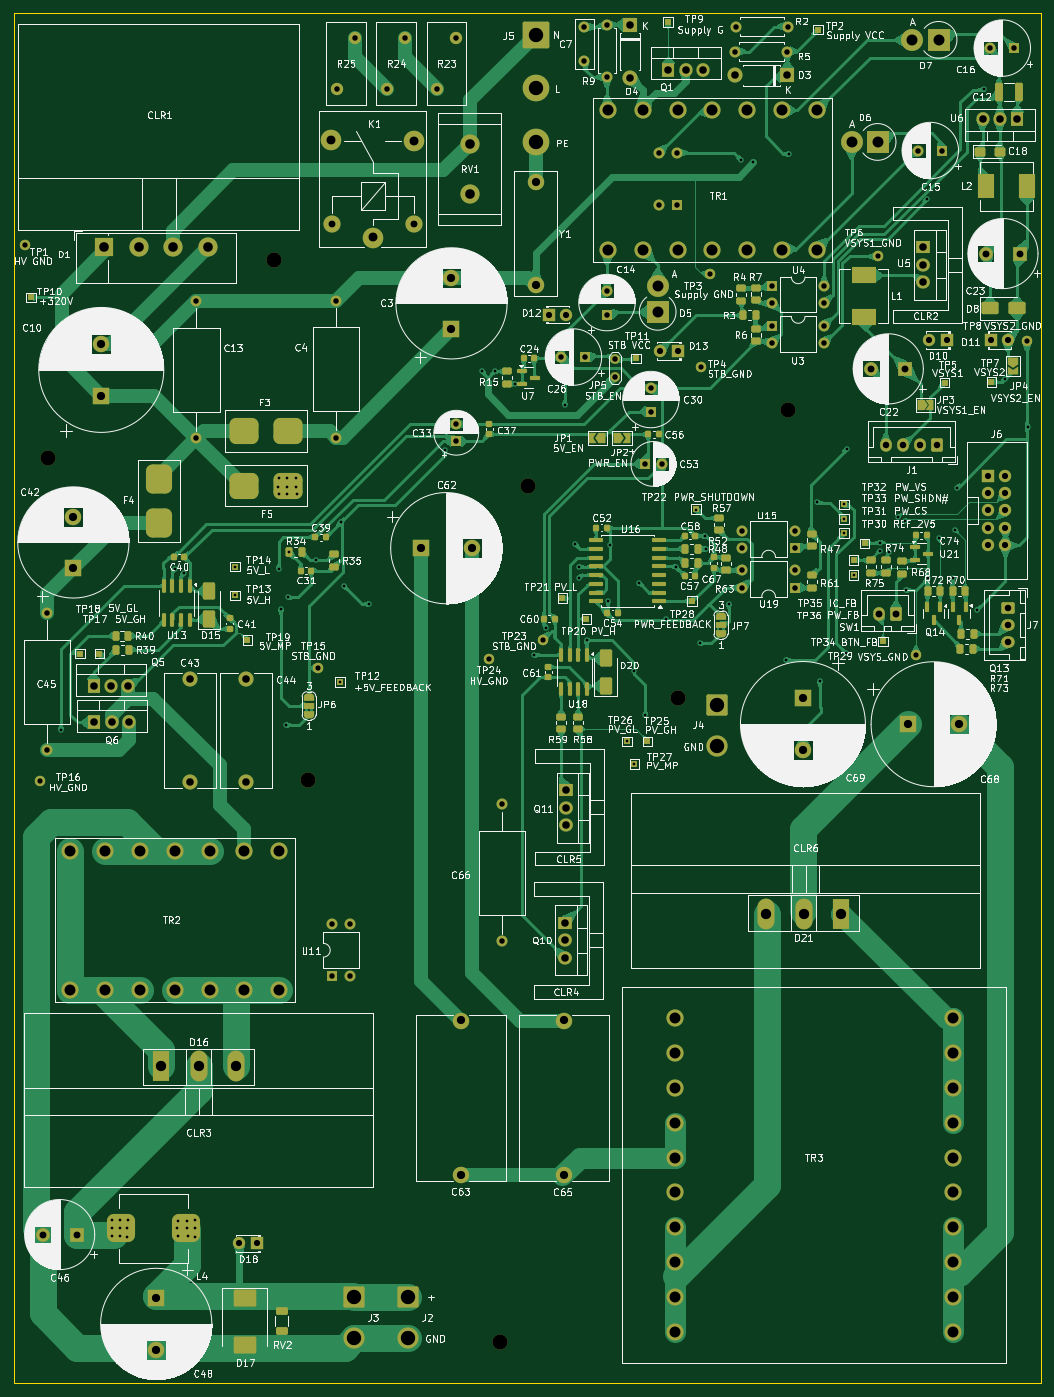
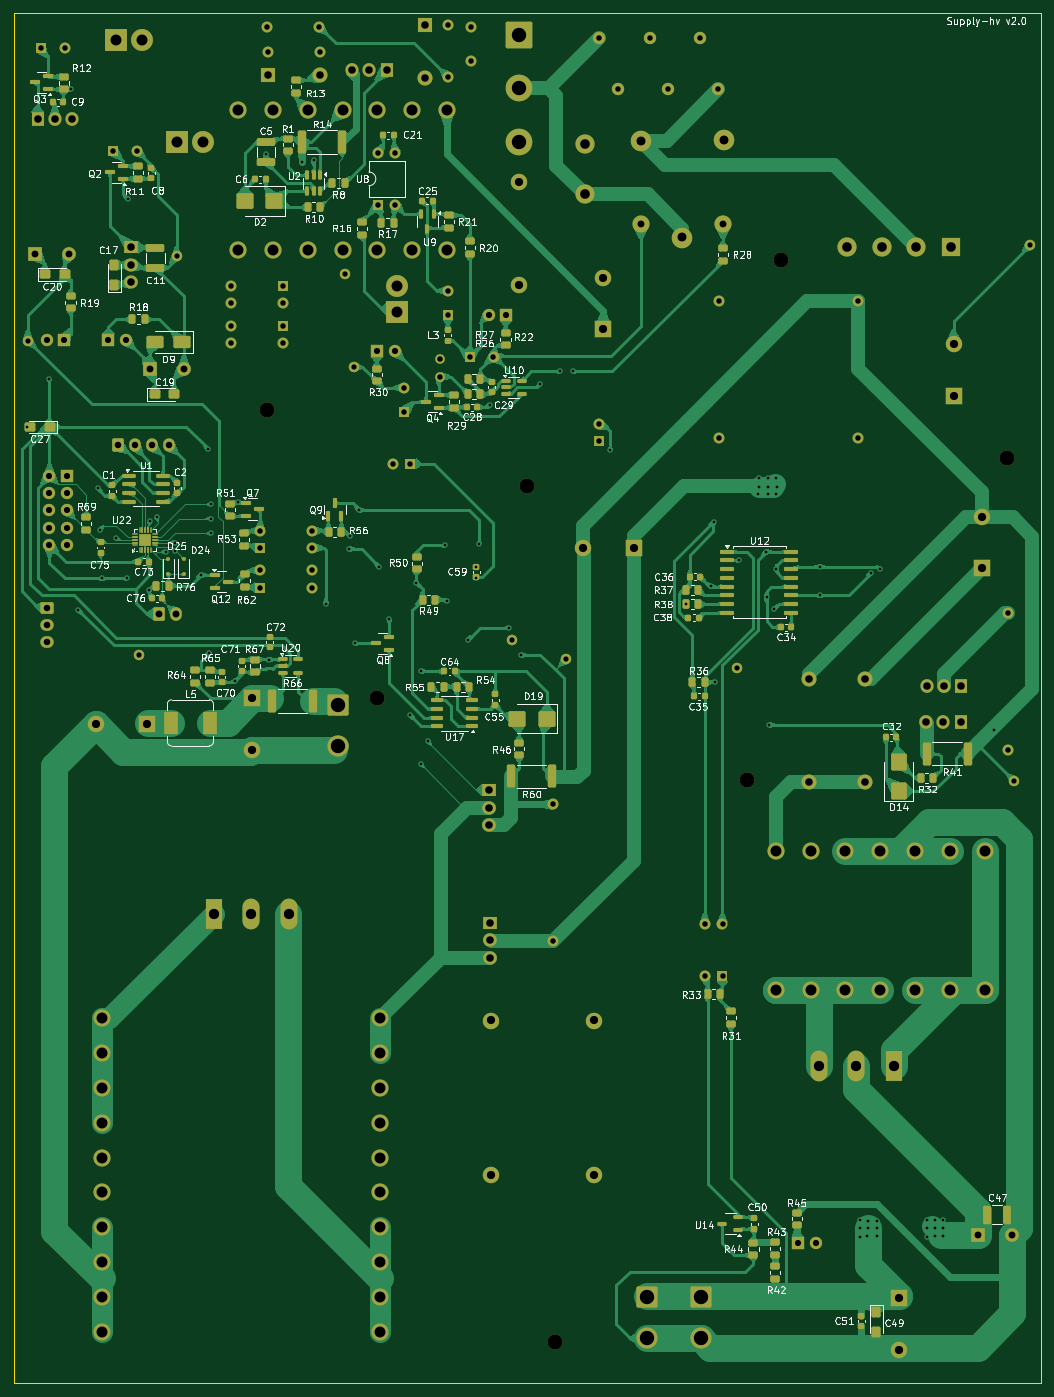
Circuit board: 11 layer files. Board 150.0 x 200.0 mm.
- bottom_copper: supply-uv-B_Cu.gbr (355628 bytes)
- bottom_mask: supply-uv-B_Mask.gbr (26274 bytes)
- paste: supply-uv-B_Paste.gbr (16679 bytes)
- bottom_silk: supply-uv-B_Silkscreen.gbr (204893 bytes)
- outline: supply-uv-Edge_Cuts.gbr (650 bytes)
- top_copper: supply-uv-F_Cu.gbr (293193 bytes)
- top_mask: supply-uv-F_Mask.gbr (21400 bytes)
- paste: supply-uv-F_Paste.gbr (8417 bytes)
- top_silk: supply-uv-F_Silkscreen.gbr (625189 bytes)
- drill: supply-uv-NPTH.drl (485 bytes)
- drill: supply-uv-PTH.drl (6313 bytes)

=== bottom_copper: supply-uv-B_Cu.gbr (355628 bytes, source omitted) ===
=== bottom_mask: supply-uv-B_Mask.gbr (26274 bytes, source omitted) ===
=== paste: supply-uv-B_Paste.gbr (16679 bytes, source omitted) ===
=== bottom_silk: supply-uv-B_Silkscreen.gbr (204893 bytes, source omitted) ===
=== outline: supply-uv-Edge_Cuts.gbr ===
%TF.GenerationSoftware,KiCad,Pcbnew,8.0.3-8.0.3-0~ubuntu22.04.1*%
%TF.CreationDate,2024-07-10T15:47:32+03:00*%
%TF.ProjectId,supply-uv,73757070-6c79-42d7-9576-2e6b69636164,rev?*%
%TF.SameCoordinates,Original*%
%TF.FileFunction,Profile,NP*%
%FSLAX46Y46*%
G04 Gerber Fmt 4.6, Leading zero omitted, Abs format (unit mm)*
G04 Created by KiCad (PCBNEW 8.0.3-8.0.3-0~ubuntu22.04.1) date 2024-07-10 15:47:32*
%MOMM*%
%LPD*%
G01*
G04 APERTURE LIST*
%TA.AperFunction,Profile*%
%ADD10C,0.100000*%
%TD*%
G04 APERTURE END LIST*
D10*
X30100000Y-51000000D02*
X180100000Y-51000000D01*
X180100000Y-251000000D01*
X30100000Y-251000000D01*
X30100000Y-51000000D01*
M02*

=== top_copper: supply-uv-F_Cu.gbr (293193 bytes, source omitted) ===
=== top_mask: supply-uv-F_Mask.gbr (21400 bytes, source omitted) ===
=== paste: supply-uv-F_Paste.gbr (8417 bytes, source omitted) ===
=== top_silk: supply-uv-F_Silkscreen.gbr (625189 bytes, source omitted) ===
=== drill: supply-uv-NPTH.drl ===
M48
; DRILL file {KiCad 8.0.3-8.0.3-0~ubuntu22.04.1} date 2024-07-10T15:47:35+0300
; FORMAT={-:-/ absolute / inch / decimal}
; #@! TF.CreationDate,2024-07-10T15:47:35+03:00
; #@! TF.GenerationSoftware,Kicad,Pcbnew,8.0.3-8.0.3-0~ubuntu22.04.1
; #@! TF.FileFunction,NonPlated,1,2,NPTH
FMAT,2
INCH
; #@! TA.AperFunction,NonPlated,NPTH,ComponentDrill
T1C0.0866
%
G90
G05
T1
X1.3819Y-4.5669
X2.6811Y-3.4252
X2.878Y-6.4173
X3.9803Y-9.6457
X4.1378Y-4.7244
X5.0039Y-5.9449
X5.6339Y-4.2913
M30

=== drill: supply-uv-PTH.drl (6313 bytes, source omitted) ===
